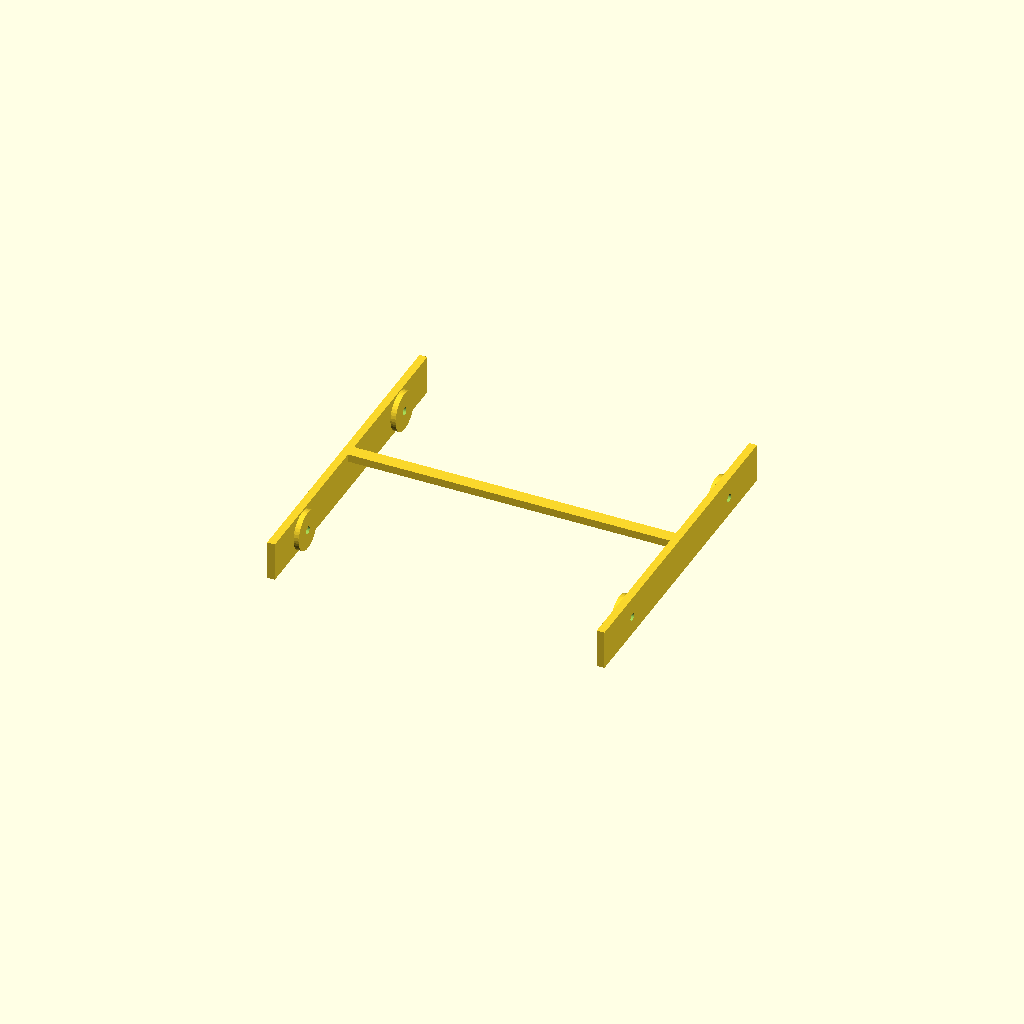
Cell 1: the model at its default parameters.
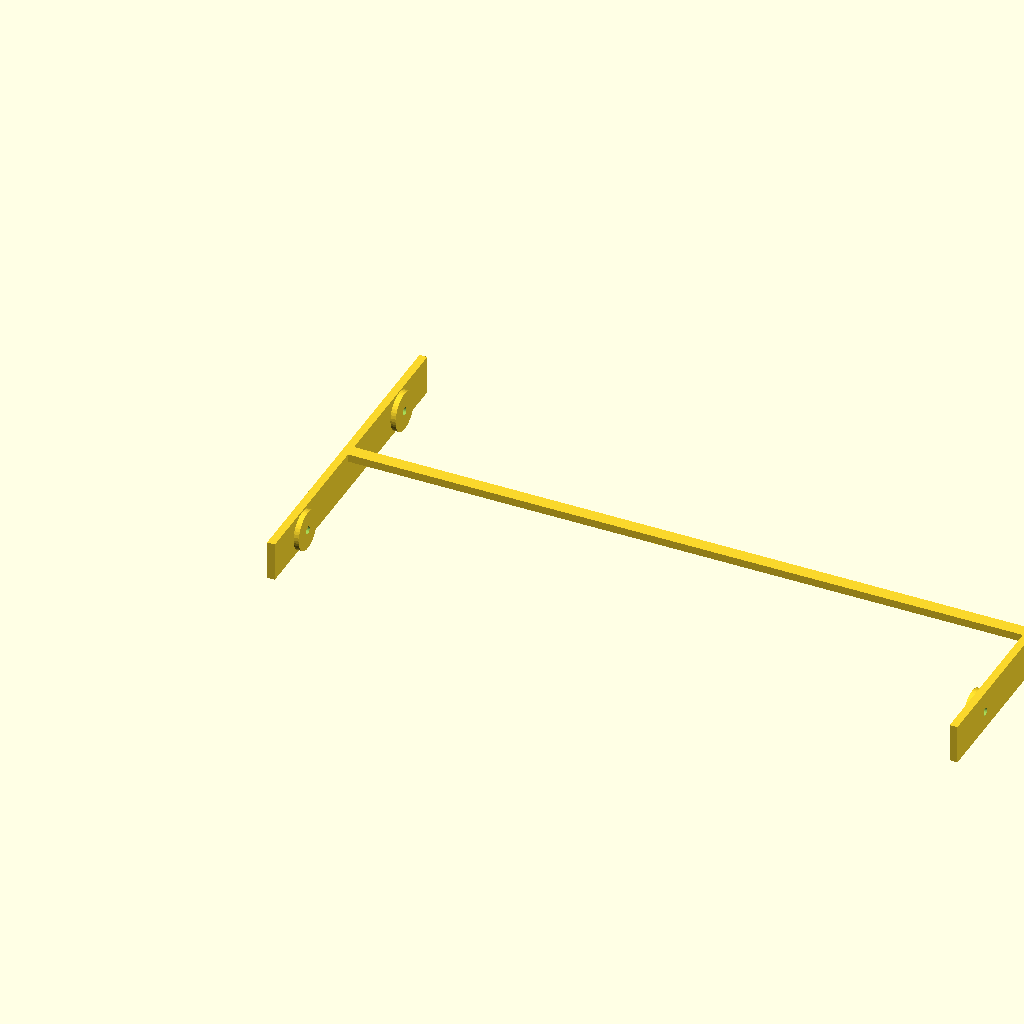
Cell 2 — plaat_breedte set to 272, the other parameters unchanged.
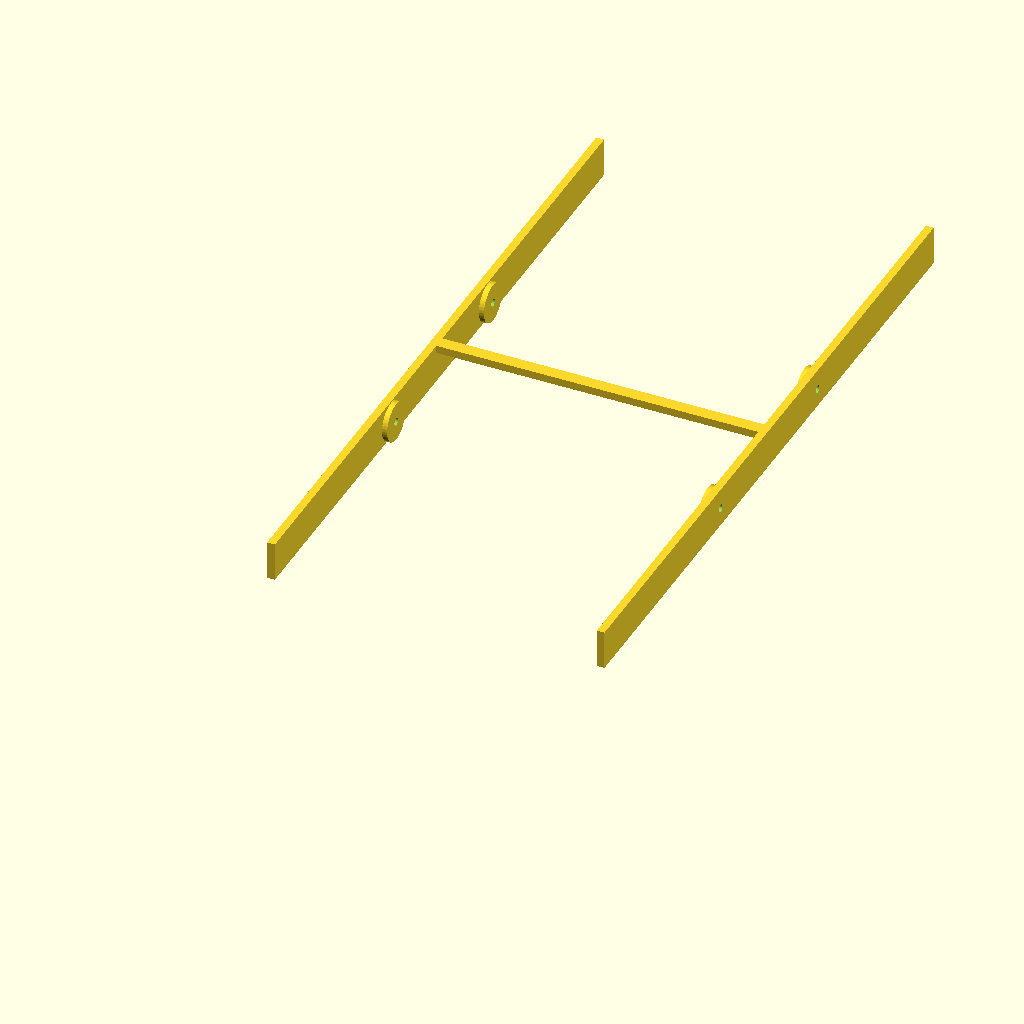
Cell 3: plaat_hoogte = 292 (everything else at default).
All cells are drawn from one camera (rotation 55°, 0°, 25°, orthographic, colour scheme Cornfield), so only the parameter changes between them.
OpenSCAD source file bediening/3d/kast-aansluiting.scad:
plaat_breedte = 136;
plaat_hoogte = 146;
hoekradius = 10;
plaat_dikte = 3; 
totale_hoogte = 50;
$fn = 96;
module buitenvorm_2d() {
    translate([hoekradius, hoekradius])
        offset(r = hoekradius)
            square([plaat_breedte - 2*hoekradius,
                    plaat_hoogte - 2*hoekradius]);
}
module binnenvorm_2d() {
    translate([hoekradius, hoekradius])
        offset(r = hoekradius)
            square([plaat_breedte - 2*plaat_dikte - 2*hoekradius,
                    plaat_hoogte - 2*plaat_dikte - 2*hoekradius]);
}

module kast() {
    difference() {
        linear_extrude(height = totale_hoogte) buitenvorm_2d();
        translate([plaat_dikte, plaat_dikte, plaat_dikte])linear_extrude(height = 99) binnenvorm_2d();
    }
}

//
// Voor een vlakke DXF/SVG-export: vervang onderstaande regel door paneel_2d();
    difference() {
        union() {
//            kast();
            translate([3, plaat_hoogte/2-2.5, 47])
                cube([plaat_breedte-6, 5, 3]);

            translate([3, 10, 35])
                cube([3, plaat_hoogte-20, 15]);
            translate([plaat_breedte-6, 10, 35])
                cube([3, plaat_hoogte-20, 15]);
            translate([6,((plaat_hoogte)/2+40),42]) rotate([0, 90, 0])  cylinder(h=4, d=15, center=true, $fn=40);
            translate([6,((plaat_hoogte)/2-40),42]) rotate([0, 90, 0])  cylinder(h=4, d=15, center=true, $fn=40);

            translate([plaat_breedte-6,((plaat_hoogte)/2+40),42]) rotate([0, 90, 0])  cylinder(h=4, d=15, center=true, $fn=40);
            translate([plaat_breedte-6,((plaat_hoogte)/2-40),42]) rotate([0, 90, 0])  cylinder(h=4, d=15, center=true, $fn=40);

        }
        union() {
//            // montage
            translate([-20,((plaat_hoogte)/2+40),42]) rotate([0, 90, 0])  cylinder(h=999, d=3, center=true, $fn=40);
            translate([-20,((plaat_hoogte)/2-40),42]) rotate([0, 90, 0])  cylinder(h=999, d=3, center=true, $fn=40);
            
        }
    }
Customizer parameters (derived from the source; name, type, default, range or options):
plaat_breedte: number, default 136
plaat_hoogte: number, default 146
hoekradius: number, default 10
plaat_dikte: number, default 3
totale_hoogte: number, default 50
